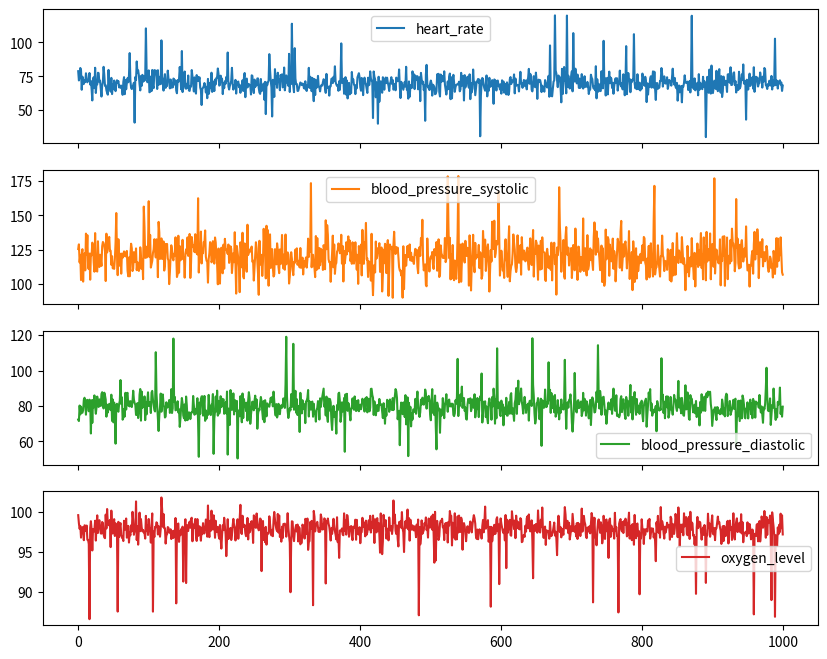

The script that saved this image:
import numpy as np
import pandas as pd
import matplotlib.pyplot as plt

np.random.seed(0)

# Generate synthetic data
data = {
    "heart_rate": np.random.normal(70, 5, 1000),
    "blood_pressure_systolic": np.random.normal(120, 10, 1000),
    "blood_pressure_diastolic": np.random.normal(80, 5, 1000),
    "oxygen_level": np.random.normal(98, 1, 1000)
}

# Introduce anomalies
data["heart_rate"][np.random.randint(0, 1000, 50)] = np.random.uniform(30, 120, 50)
data["blood_pressure_systolic"][np.random.randint(0, 1000, 50)] = np.random.uniform(90, 180, 50)
data["blood_pressure_diastolic"][np.random.randint(0, 1000, 50)] = np.random.uniform(50, 120, 50)
data["oxygen_level"][np.random.randint(0, 1000, 50)] = np.random.uniform(85, 100, 50)

# Convert to DataFrame
df = pd.DataFrame(data)
df.to_csv('health_data.csv', index=False)

# Plot the data
df.plot(subplots=True, figsize=(10, 8))
plt.show()
